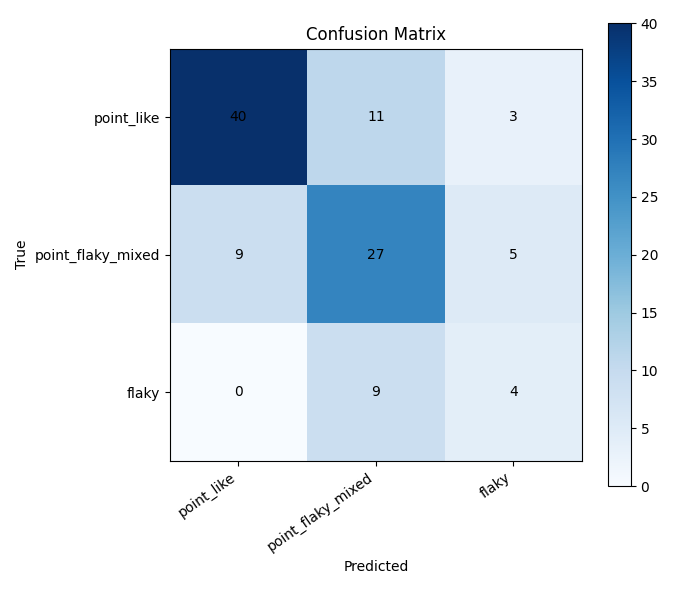

Source data for this figure (header and first rows):
, point_like, point_flaky_mixed, flaky
point_like, 40, 11, 3
point_flaky_mixed, 9, 27, 5
flaky, 0, 9, 4
